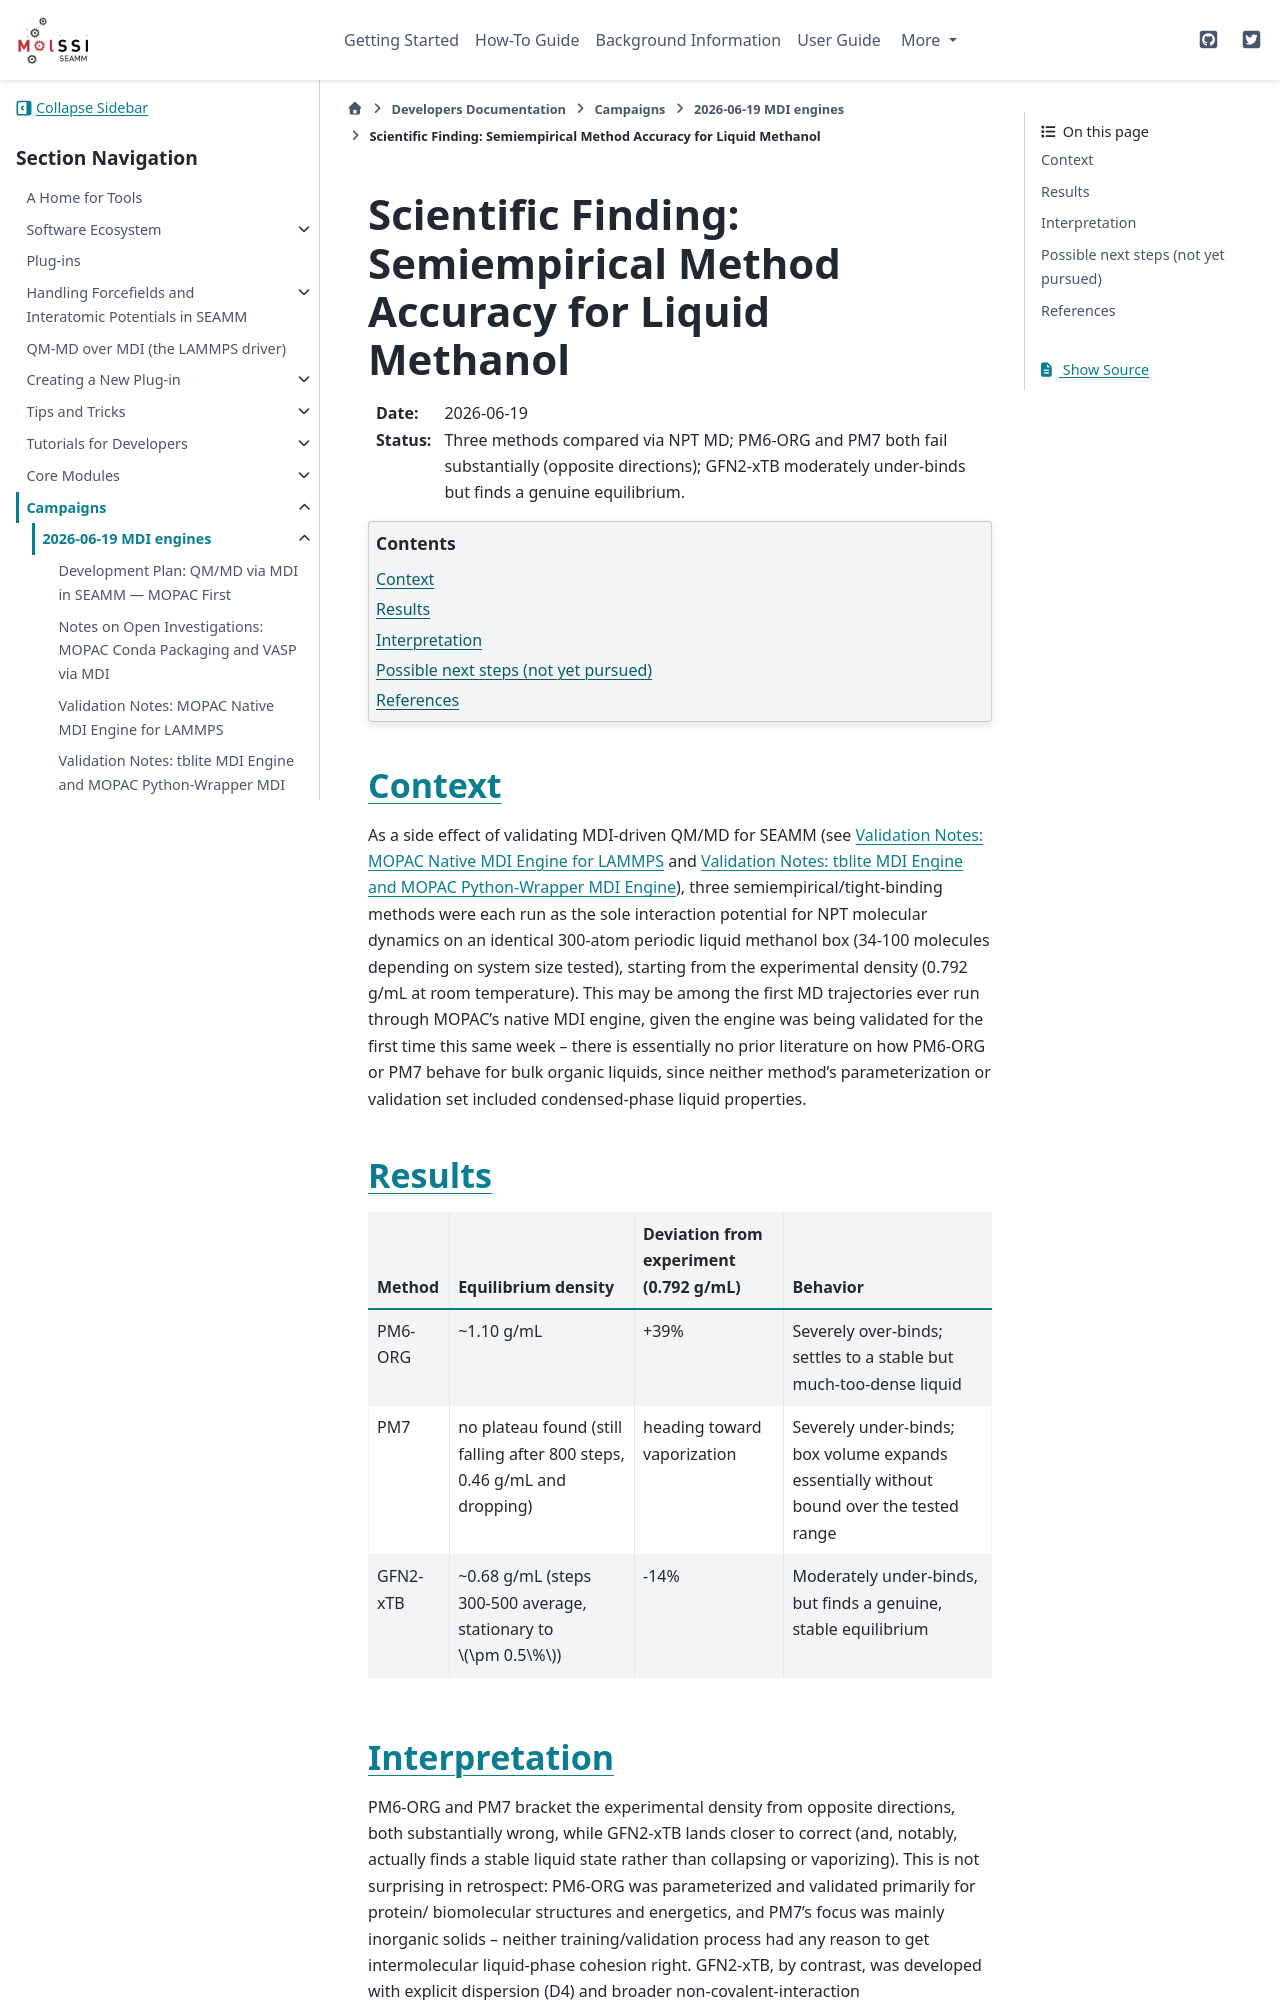

repository: molssi-seamm/molssi-seamm.github.io · page: developer_guide/campaigns/2026-06-19/NOTES_semiempirical_density_comparison.html · generator: sphinx

.. _notes-semiempirical-density-comparison:

==========================================================================
Scientific Finding: Semiempirical Method Accuracy for Liquid Methanol
==========================================================================

:Date: 2026-06-19
:Status: Three methods compared via NPT MD; PM6-ORG and PM7 both fail
   substantially (opposite directions); GFN2-xTB moderately
   under-binds but finds a genuine equilibrium.

.. contents:: Contents
   :depth: 2
   :local:


Context
=======

As a side effect of validating MDI-driven QM/MD for SEAMM (see
:ref:`notes-mopac-mdi-validation` and
:ref:`notes-qm-mdi-engines-validation`), three semiempirical/tight-binding
methods were each run as the sole interaction potential for NPT
molecular dynamics on an identical 300-atom periodic liquid methanol
box (34-100 molecules depending on system size tested), starting from
the experimental density (0.792 g/mL at room temperature). This may be
among the first MD trajectories ever run through MOPAC's native MDI
engine, given the engine was being validated for the first time this
same week -- there is essentially no prior literature on how PM6-ORG or
PM7 behave for bulk organic liquids, since neither method's
parameterization or validation set included condensed-phase liquid
properties.


Results
=======

.. list-table::
   :header-rows: 1

   * - Method
     - Equilibrium density
     - Deviation from experiment (0.792 g/mL)
     - Behavior
   * - PM6-ORG
     - ~1.10 g/mL
     - +39%
     - Severely over-binds; settles to a stable but much-too-dense
       liquid
   * - PM7
     - no plateau found (still falling after 800 steps, 0.46 g/mL and
       dropping)
     - heading toward vaporization
     - Severely under-binds; box volume expands essentially without
       bound over the tested range
   * - GFN2-xTB
     - ~0.68 g/mL (steps 300-500 average, stationary to
       :math:`\pm 0.5\%`)
     - -14%
     - Moderately under-binds, but finds a genuine, stable equilibrium
